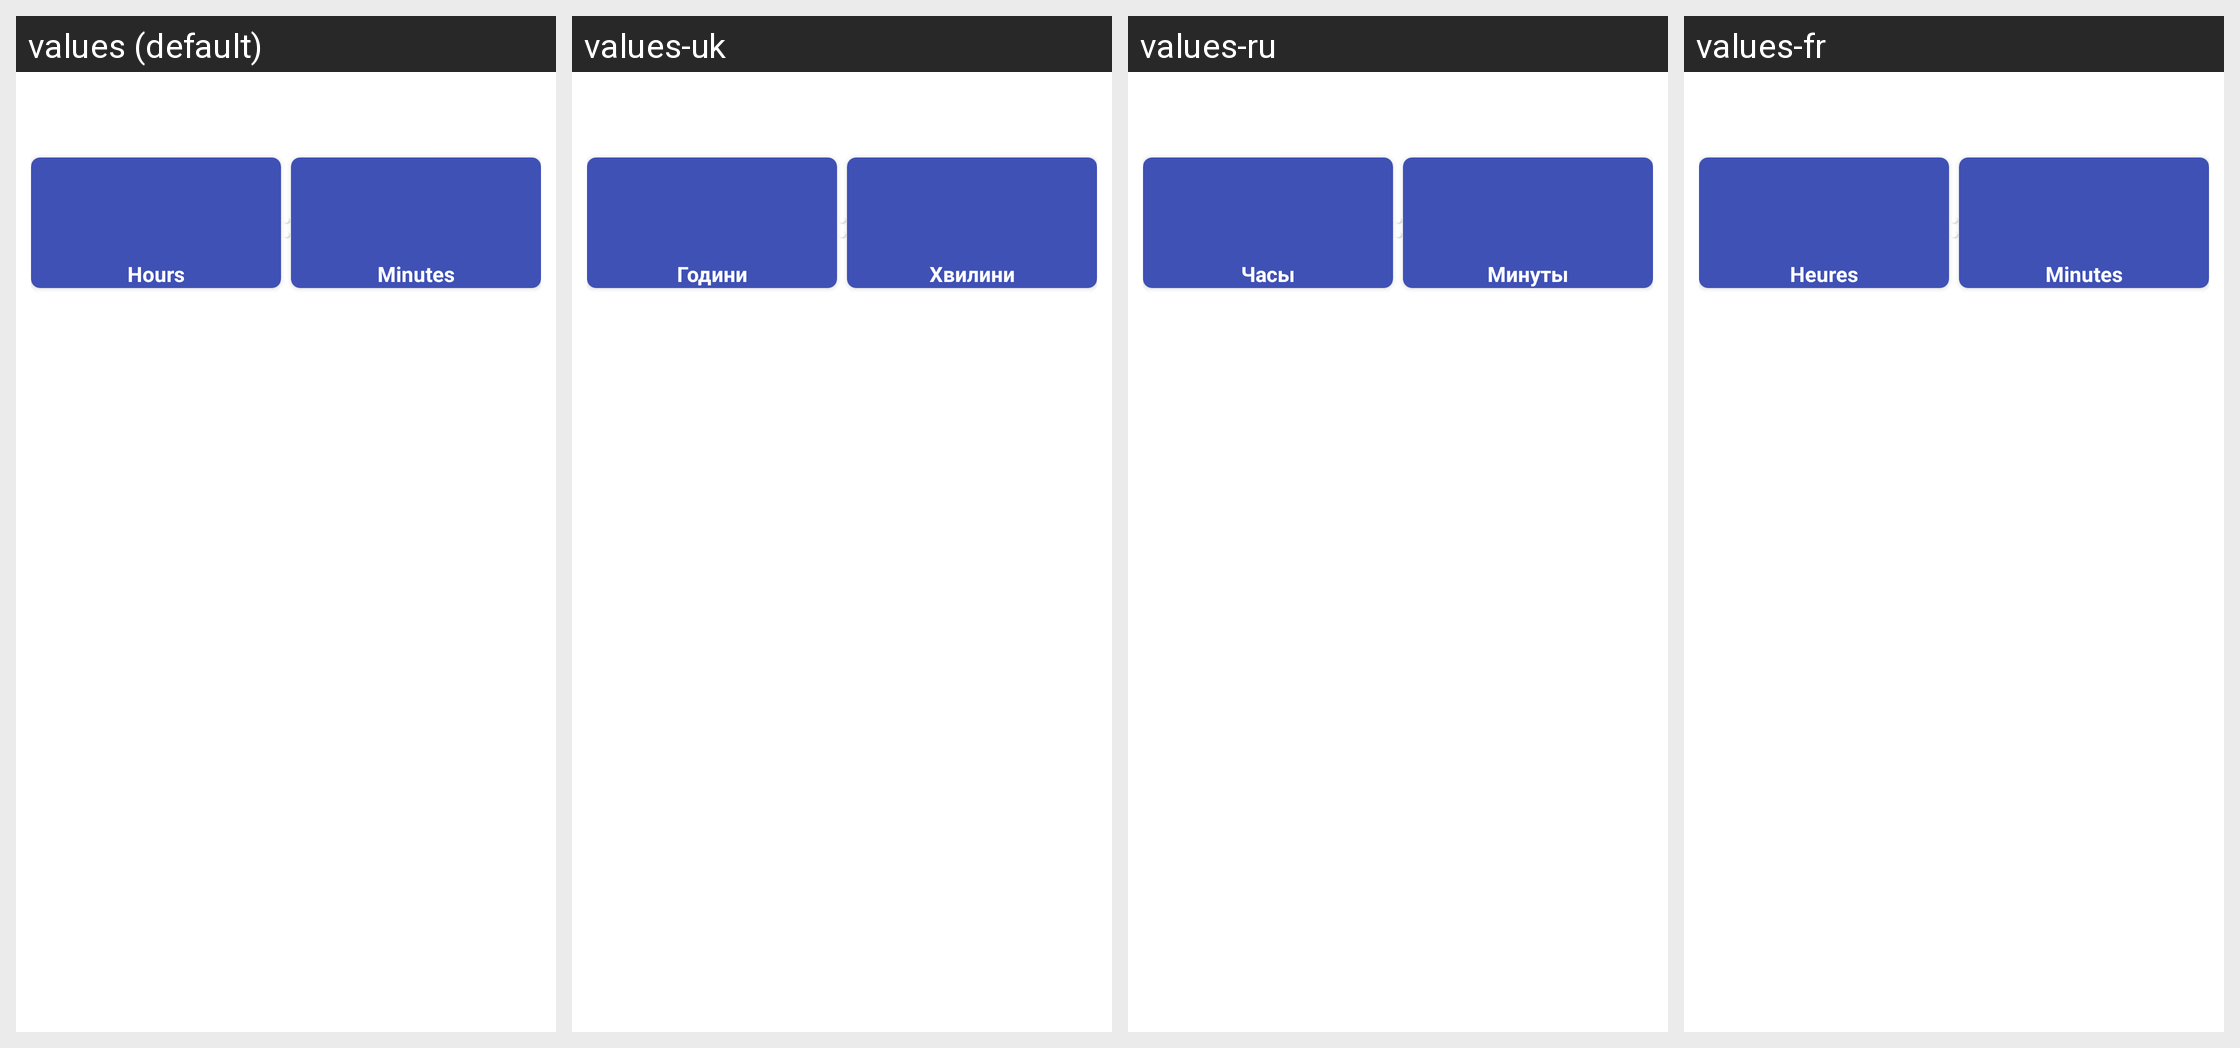

This grid shows one Android layout under several languages. Give, for every string resource on the screen, its name, the default text and each shown locale's text.
Android screen res/layout/timer_fragment.xml rendered under 4 locales, left to right: values (default), values-uk, values-ru, values-fr. Device: Nexus 5 (rendered at 1080×1920; each locale shown at half size, 540×960, under a caption strip naming it); theme Theme.MaterialComponents.DayNight.NoActionBar.
Other locales in the repository, not shown: values-de, values-en, values-es, values-pl.
Strings drawn on this screen, with the default value and each locale's value (text and hints the layout hard-codes, and strings that could not be matched under every locale, appear in the picture but are not listed):

colon
  values: :
  values-uk: :
  values-ru: :
  values-fr: :

hours
  values: Hours
  values-uk: Години
  values-ru: Часы
  values-fr: Heures

minutes
  values: Minutes
  values-uk: Хвилини
  values-ru: Минуты
  values-fr: Minutes
